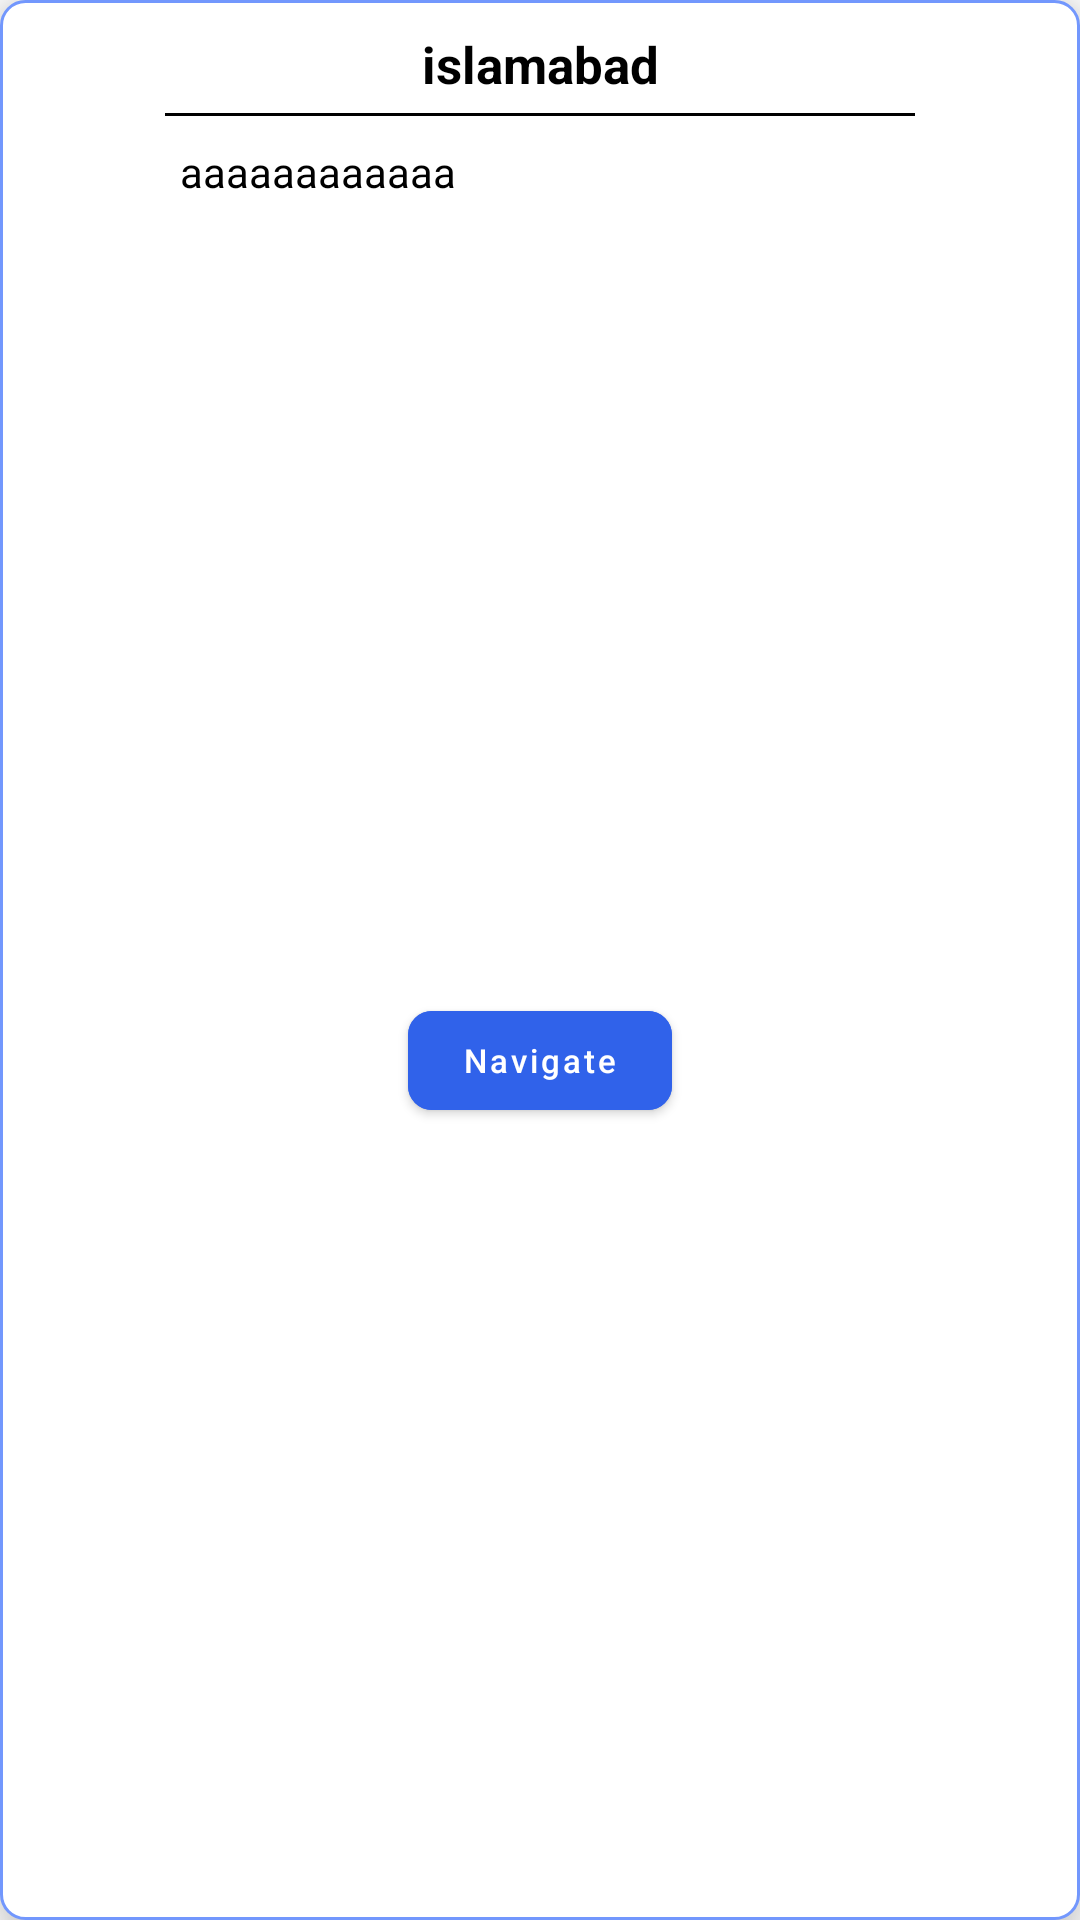

Write the Android layout XML for this screen, with the resource values it uses.
<!-- AndroidManifest.xml: application theme Theme.NavigatorApp -->
<!-- res/layout/poi_dialog.xml -->
<?xml version="1.0" encoding="utf-8"?>
<androidx.constraintlayout.widget.ConstraintLayout xmlns:android="http://schemas.android.com/apk/res/android"
    xmlns:tools="http://schemas.android.com/tools"
    android:layout_width="340dp"
    android:layout_height="wrap_content"
    xmlns:app="http://schemas.android.com/apk/res-auto"
    android:background="@drawable/search_round"
    android:padding="10dp"
    android:elevation="10dp"
    android:layout_margin="30dp">

    <TextView
        android:id="@+id/txt_placename"
        android:layout_width="wrap_content"
        android:layout_height="wrap_content"
        app:layout_constraintEnd_toEndOf="parent"
        app:layout_constraintStart_toStartOf="parent"
        app:layout_constraintTop_toTopOf="parent"
        android:text="islamabad"
        android:textStyle="bold"
        android:textSize="17dp"
        android:textColor="@color/black"/>

    <View
        android:id="@+id/view"
        android:layout_width="250dp"
        android:layout_height="1dp"
        android:layout_marginTop="5dp"
        android:background="@color/black"
        app:layout_constraintEnd_toEndOf="parent"
        app:layout_constraintStart_toStartOf="parent"
        app:layout_constraintTop_toBottomOf="@+id/txt_placename" />


    <TextView
        android:id="@+id/txt_placeaddress"
        android:layout_width="240dp"
        android:layout_height="wrap_content"
        android:layout_marginTop="4dp"
        android:layout_margin="15dp"
        android:maxLines="2"
        android:text="aaaaaaaaaaaa"
        android:textColor="@color/black"
        android:textSize="14dp"
        app:layout_constraintEnd_toEndOf="@+id/view"
        app:layout_constraintStart_toStartOf="@+id/view"
        app:layout_constraintTop_toBottomOf="@+id/txt_placename" />

    <com.google.android.material.button.MaterialButton
        android:id="@+id/dialogbtnnavigate"
        android:layout_width="wrap_content"
        android:layout_height="45dp"
        android:layout_marginTop="10dp"
        android:backgroundTint="#FF3062EA"
        android:text="Navigate"
        android:textAllCaps="false"
        android:textSize="11dp"
        app:cornerRadius="8dp"
        app:layout_constraintBottom_toBottomOf="parent"
        app:layout_constraintEnd_toEndOf="parent"
        app:layout_constraintStart_toStartOf="parent"
        app:layout_constraintTop_toBottomOf="@+id/txt_placeaddress" />

</androidx.constraintlayout.widget.ConstraintLayout>
<!-- resources referenced by this layout -->
<resources>
  <color name="black">#FF000000</color>
  <!-- drawable search_round (drawable) -->
  <?xml version="1.0" encoding="utf-8"?>
  <shape xmlns:android="http://schemas.android.com/apk/res/android">
  
      <solid android:color="@color/white"/>
      <corners android:radius="8dp" />
      <stroke android:width="1dp"
          android:color="#7297FD" />
  </shape>
  <style name="Theme.NavigatorApp" parent="Theme.MaterialComponents.DayNight.NoActionBar">
          
          <item name="colorPrimary">@color/purple_500</item>
          <item name="colorPrimaryVariant">@color/purple_700</item>
          <item name="colorOnPrimary">@color/white</item>
          
          <item name="colorSecondary">@color/teal_200</item>
          <item name="colorSecondaryVariant">@color/teal_700</item>
          <item name="colorOnSecondary">@color/black</item>
          
          <item name="android:statusBarColor" tools:targetApi="l">?attr/colorPrimaryVariant</item>
          
      </style>
  <color name="white">#FFFFFFFF</color>
  <color name="purple_500">#FF6200EE</color>
  <color name="purple_700">#FF3700B3</color>
  <color name="teal_200">#FF03DAC5</color>
  <color name="teal_700">#FF018786</color>
</resources>
